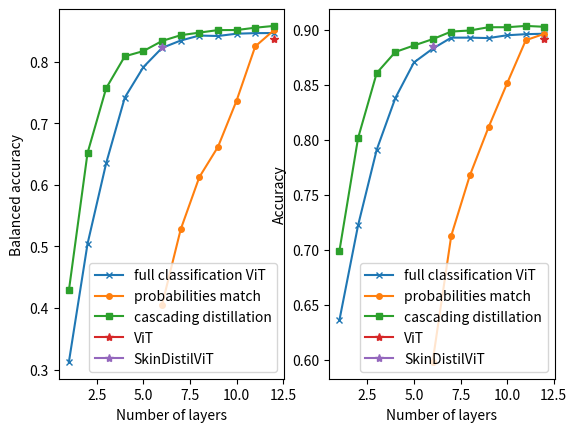

Write the Python code that produced this figure.
import matplotlib.pyplot as plt


balanced_accuracies = {
    "full classification ViT": [0.31236, 0.50427, 0.63532, 0.741976, 0.79160, 0.8227, 0.834662, 0.84274, 0.84202, 0.84576, 0.84667, 0.84684],
    "probabilities match": [0.40522095, 0.527750074, 0.612671554, 0.66180676, 0.7370291, 0.8250614, 0.8513296],
    "cascading distillation": [0.4286494, 0.651873, 0.757191, 0.80902, 0.817527115, 0.833937, 0.8433085, 0.847497, 0.851631, 0.85169345, 0.8554955, 0.858396],
    "ViT": [0.8373],
    "SkinDistilViT": [0.8234],

}

accuracies = {
    "full classification ViT": [0.6362739, 0.7223209, 0.791000, 0.83797121, 0.870337, 0.88277089, 0.8928360, 0.89283597, 0.8924413, 0.89500689, 0.8959937, 0.8963884],
    "probabilities match": [0.59818440, 0.7128478, 0.7677126, 0.8113282, 0.851391375, 0.89046776, 0.896388411],
    "cascading distillation": [0.699230313, 0.801657, 0.8606669, 0.879810, 0.8857312, 0.89145, 0.898362, 0.8993487, 0.902309, 0.90230911, 0.9034931, 0.902703],
    "ViT": [0.8918],
    "SkinDistilViT": [0.8851]
}

fig, (ax1, ax2) = plt.subplots(1,2)

for m, key in zip("xos", balanced_accuracies):
    addition = 6 if 'probabi' in key else 1
    ax1.plot([i+addition for i in range(len(balanced_accuracies[key]))], balanced_accuracies[key], marker = m, label = key, markersize=4)
ax1.plot([12], [balanced_accuracies['ViT']], marker = "*", label="ViT")
ax1.plot([6], [balanced_accuracies['SkinDistilViT']],marker = "*", label="SkinDistilViT")
ax1.legend()
ax1.set_xlabel("Number of layers")
ax1.set_ylabel("Balanced accuracy")

for m, key in zip("xos", accuracies):
    addition = 6 if 'probabi' in key else 1
    ax2.plot([i+addition for i in range(len(accuracies[key]))], accuracies[key], marker = m, label = key, markersize=4)
ax2.plot([12], [accuracies['ViT']], marker = "*", label="ViT")
ax2.plot([6], [accuracies['SkinDistilViT']], marker = "*", label="SkinDistilViT")
ax2.legend()
ax2.set_xlabel("Number of layers")
ax2.set_ylabel("Accuracy")

plt.show()